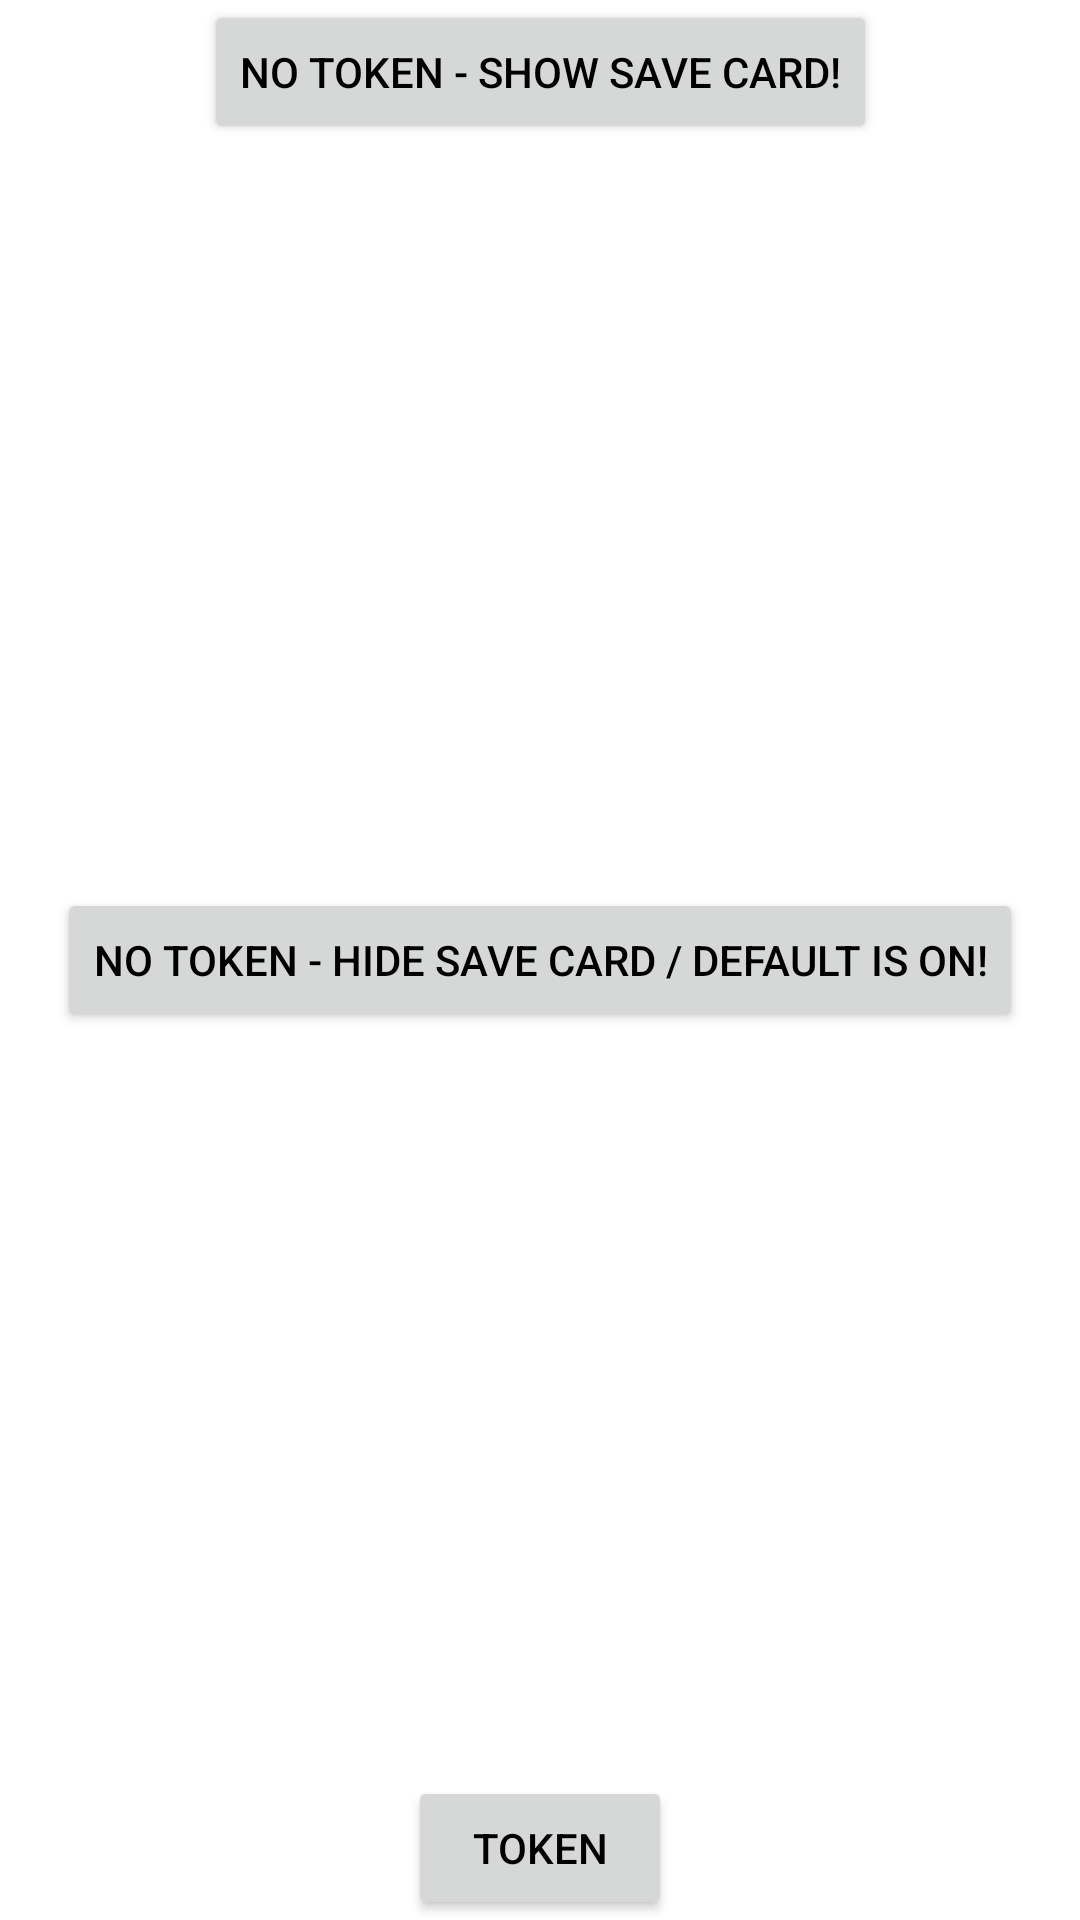

Here is an Android app screen rendered from its layout file. Give the layout XML and the strings, colors and styles it references.
<!-- AndroidManifest.xml: application theme Theme.Little_Lemon -->
<!-- res/layout/fragment_details_card.xml -->
<?xml version="1.0" encoding="utf-8"?>
<androidx.constraintlayout.widget.ConstraintLayout xmlns:android="http://schemas.android.com/apk/res/android"
    xmlns:app="http://schemas.android.com/apk/res-auto"
    xmlns:tools="http://schemas.android.com/tools"
    android:layout_width="match_parent"
    android:layout_height="match_parent"
    tools:context=".activity.MainActivity">

        <TextView
            android:layout_width="wrap_content"
            android:layout_height="wrap_content"
            android:text="Hello World!"
            app:layout_constraintBottom_toBottomOf="parent"
            app:layout_constraintLeft_toLeftOf="parent"
            app:layout_constraintRight_toRightOf="parent"
            app:layout_constraintTop_toTopOf="parent" />

        <Button
            android:id="@+id/Button1"
            android:layout_width="wrap_content"
            android:layout_height="wrap_content"
            android:text="No token - show save card!"
            android:textColor="@color/black"
            app:layout_constraintLeft_toLeftOf="parent"
            app:layout_constraintRight_toRightOf="parent"
            app:layout_constraintTop_toTopOf="parent" />

        <Button
            android:id="@+id/Button2"
            android:layout_width="wrap_content"
            android:layout_height="wrap_content"
            android:text="No token - hide save card / default is on!"
            android:textColor="@color/black"
            app:layout_constraintLeft_toLeftOf="parent"
            app:layout_constraintRight_toRightOf="parent"
            app:layout_constraintTop_toTopOf="parent"
            app:layout_constraintBottom_toBottomOf="parent" />

        <Button
            android:id="@+id/Button3"
            android:layout_width="wrap_content"
            android:layout_height="wrap_content"
            android:text="Token"
            android:textColor="@color/black"
            app:layout_constraintLeft_toLeftOf="parent"
            app:layout_constraintRight_toRightOf="parent"
            app:layout_constraintBottom_toBottomOf="parent" />

    </androidx.constraintlayout.widget.ConstraintLayout>
<!-- resources referenced by this layout -->
<resources>
  <color name="black">#FF000000</color>
  <style name="Theme.Little_Lemon" parent="Theme.MaterialComponents.Light.NoActionBar">
          
          <item name="colorPrimary">@color/purple_500</item>
          <item name="colorPrimaryVariant">@color/white</item>
          <item name="colorOnPrimary">@color/white</item>
          
          <item name="colorSecondary">@color/teal_200</item>
          <item name="colorSecondaryVariant">@color/teal_700</item>
          <item name="colorOnSecondary">@color/black</item>
          
          <item name="android:statusBarColor" tools:targetApi="l">?attr/colorPrimaryVariant</item>
          
      </style>
  <color name="purple_500">#FFEB3B</color>
  <color name="white">#FFFFFFFF</color>
  <color name="teal_200">#FF03DAC5</color>
  <color name="teal_700">#FF018786</color>
</resources>
